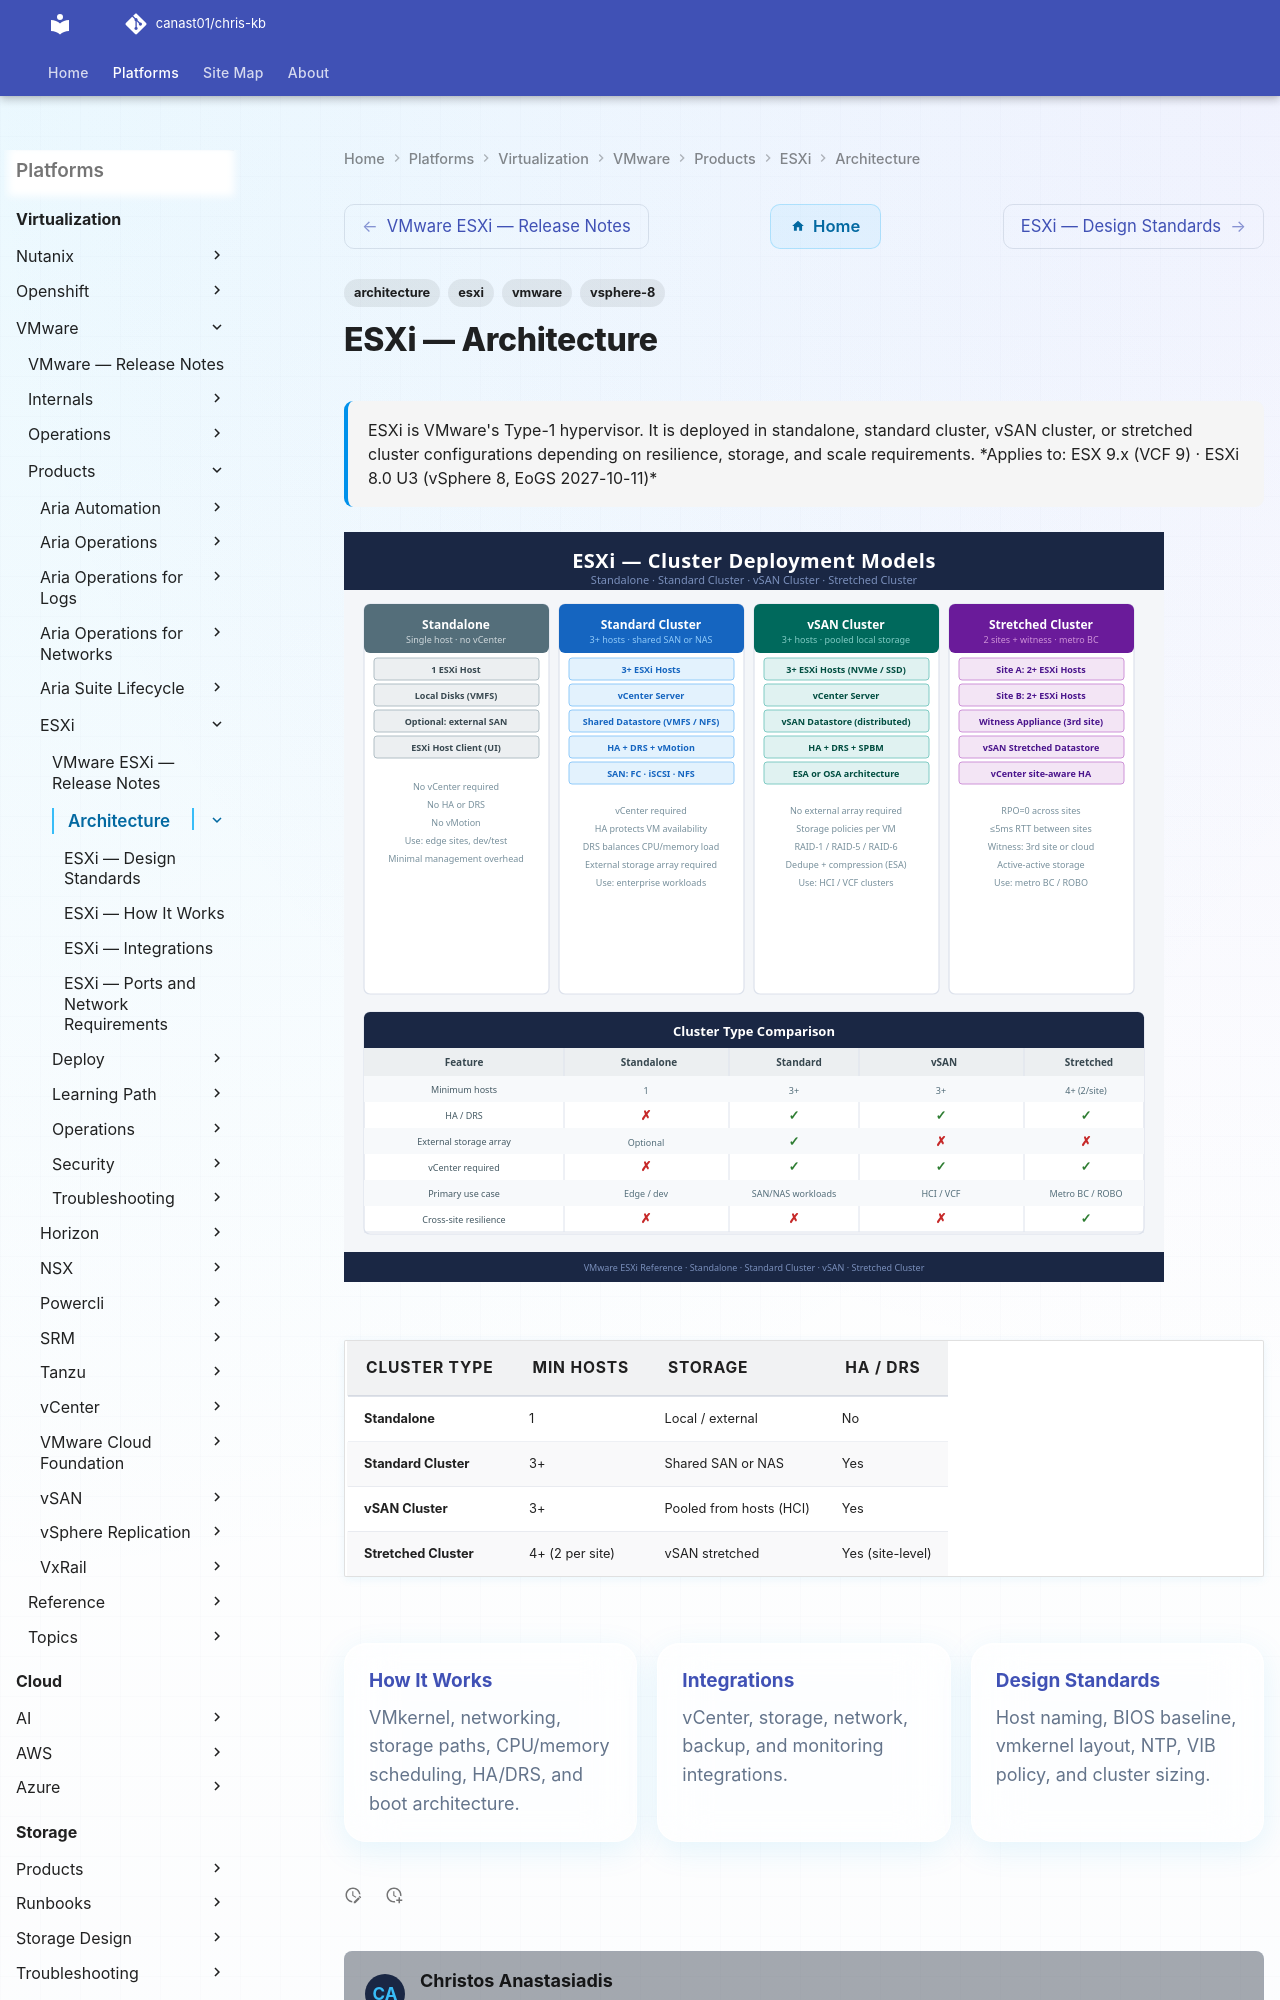

repository: canast01/chris-kb · page: virtualization/vmware/products/esxi/architecture/index.html · generator: mkdocs

---
tags:
  - architecture
  - esxi
  - vmware
  - vsphere-8
description: "ESXi is VMware's Type-1 hypervisor. It is deployed in standalone, standard cluster, vSAN cluster, or stretched cluster configurations depending on..."
---
